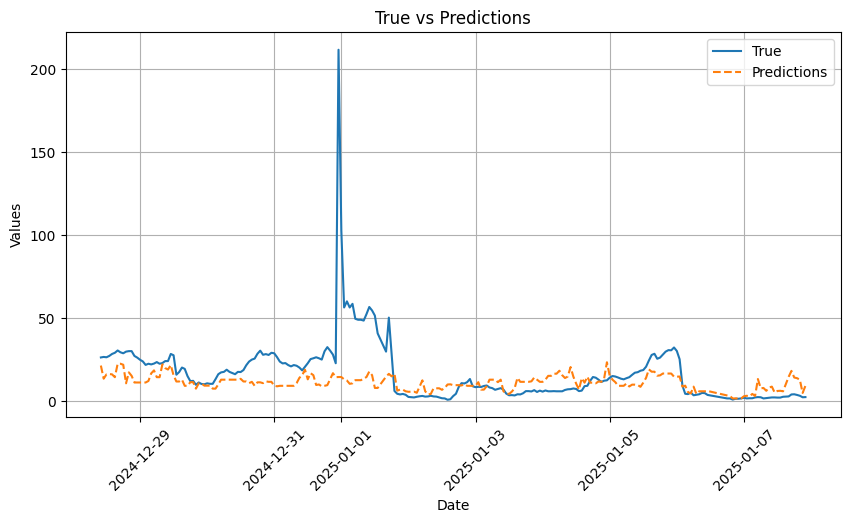

Values plotted in this chart, from the file beside it:
_time, True, Predictions, sht_humid, sht_temp, NO_W_A, NO2_W_A, O3_W_A
2024-12-28 10:00:00+00:00, 26.3, 21.4, 62.2, 4.689, 7.423, 2.454, -7.495
2024-12-28 11:00:00+00:00, 26.6, 13.5, 66.59, 4.262, 4.816, 2.237, -7.603
2024-12-28 12:00:00+00:00, 26.4, 16.1, 59.68, 6.442, 3.827, 2.196, -7.25
2024-12-28 13:00:00+00:00, 27.2, 16.3, 55.57, 7.736, 3.473, 2.059, -7.511
2024-12-28 14:00:00+00:00, 28.4, 16.1, 61.83, 5.965, 3.844, 2.187, -7.847
2024-12-28 15:00:00+00:00, 29.1, 14.4, 78.98, 1.146, 4.962, 2.618, -7.588
2024-12-28 16:00:00+00:00, 30.5, 22.5, 89.15, -1.32, 9.116, 2.987, -6.638
2024-12-28 17:00:00+00:00, 29.4, 22.5, 91.53, -1.968, 9.369, 2.905, -6.553
2024-12-28 18:00:00+00:00, 28.8, 21.9, 92.76, -2.402, 7.701, 2.719, -6.729
2024-12-28 19:00:00+00:00, 29.8, 10.7, 94.42, -2.405, 2.781, 2.552, -6.819
2024-12-28 20:00:00+00:00, 30.1, 17.3, 93.41, -1.315, 3.413, 2.504, -6.68
2024-12-28 21:00:00+00:00, 30.1, 15.2, 91.22, -0.9455, 3.178, 2.429, -7.101
2024-12-28 22:00:00+00:00, 27.2, 11.2, 91.73, -1.111, 2.707, 2.335, -7.215
2024-12-28 23:00:00+00:00, 26.2, 11.2, 91.42, -1.127, 2.662, 2.293, -7.302
2024-12-29 00:00:00+00:00, 24.9, 11.2, 92.64, -1.486, 2.589, 2.297, -7.396
2024-12-29 01:00:00+00:00, 23.9, 11.2, 93.5, -1.696, 2.376, 2.299, -7.289
2024-12-29 02:00:00+00:00, 21.8, 11.2, 93.43, -2.03, 2.423, 2.296, -7.34
2024-12-29 03:00:00+00:00, 22.5, 12.1, 93.29, -1.979, 2.899, 2.358, -7.279
2024-12-29 04:00:00+00:00, 22.1, 16.7, 92.52, -2.033, 3.329, 2.363, -7.299
2024-12-29 05:00:00+00:00, 22.6, 18.5, 92.1, -2.337, 3.384, 2.321, -7.408
2024-12-29 06:00:00+00:00, 23.5, 14.4, 92.66, -2.675, 4.411, 2.326, -7.355
2024-12-29 07:00:00+00:00, 22.5, 14.4, 93.16, -2.655, 4.445, 2.367, -7.274
2024-12-29 08:00:00+00:00, 22.9, 22.1, 90.17, -2.115, 5.26, 2.298, -7.387
2024-12-29 09:00:00+00:00, 24.1, 19.9, 86.54, -1.512, 5.729, 2.329, -7.395
2024-12-29 10:00:00+00:00, 24.1, 19.0, 86.68, -0.7517, 5.995, 2.519, -7.066
2024-12-29 11:00:00+00:00, 28.4, 21.7, 86.41, 0.05333, 6.63, 2.573, -6.953
2024-12-29 12:00:00+00:00, 27.6, 15.5, 88.86, 0.2203, 5.289, 2.572, -6.927
2024-12-29 13:00:00+00:00, 15.9, 11.8, 86.73, 0.5883, 2.175, 2.586, -7.084
2024-12-29 14:00:00+00:00, 17.5, 11.8, 88.84, 0.5218, 1.673, 2.521, -7.022
2024-12-29 15:00:00+00:00, 20.2, 12.9, 90.48, 0.5662, 1.462, 2.434, -7.058
2024-12-29 16:00:00+00:00, 19.4, 9.2, 91.01, 0.6585, 1.269, 2.09, -7.42
2024-12-29 17:00:00+00:00, 15.0, 9.2, 90.56, 0.5175, 1.003, 1.752, -7.843
2024-12-29 18:00:00+00:00, 12.0, 11.4, 89.61, 0.3495, 0.8495, 1.657, -7.835
2024-12-29 19:00:00+00:00, 12.2, 11.4, 89.22, 0.3637, 0.9597, 1.748, -7.725
2024-12-29 20:00:00+00:00, 9.8, 7.5, 87.76, 0.2182, 0.8438, 1.577, -7.997
2024-12-29 21:00:00+00:00, 11.2, 10.7, 87.89, 0.1992, 0.7793, 1.617, -7.905
2024-12-29 22:00:00+00:00, 10.3, 10.7, 88.11, 0.1215, 0.7887, 1.595, -7.912
2024-12-29 23:00:00+00:00, 10.1, 9.3, 87.83, 0.2862, 0.7677, 1.547, -7.848
2024-12-30 00:00:00+00:00, 10.7, 9.3, 87.79, 0.371, 0.8018, 1.531, -7.893
2024-12-30 01:00:00+00:00, 10.4, 9.3, 86.88, 0.5138, 0.8457, 1.511, -7.948
2024-12-30 02:00:00+00:00, 10.4, 7.5, 86.83, 0.4713, 0.8293, 1.524, -8.015
2024-12-30 03:00:00+00:00, 13.2, 7.5, 87.96, 0.2182, 0.832, 1.565, -7.98
2024-12-30 04:00:00+00:00, 16.2, 10.1, 89.29, 0.1868, 0.8142, 1.625, -7.794
2024-12-30 05:00:00+00:00, 17.3, 12.9, 90.13, 0.1355, 1.005, 1.778, -7.748
2024-12-30 06:00:00+00:00, 17.6, 12.9, 90.13, 0.1198, 1.011, 1.762, -7.798
2024-12-30 07:00:00+00:00, 18.9, 12.9, 89.71, 0.1292, 1.12, 1.874, -7.671
2024-12-30 08:00:00+00:00, 17.6, 12.9, 87.44, 0.2627, 1.032, 1.777, -7.82
2024-12-30 09:00:00+00:00, 16.9, 12.9, 86.73, 0.349, 1.076, 1.764, -7.803
2024-12-30 10:00:00+00:00, 16.2, 12.9, 84.92, 0.639, 1.252, 1.911, -7.676
2024-12-30 11:00:00+00:00, 17.6, 12.9, 84.87, 0.8125, 1.6, 2.207, -7.333
2024-12-30 12:00:00+00:00, 17.5, 13.4, 83.47, 1.164, 1.815, 2.405, -7.202
2024-12-30 13:00:00+00:00, 18.7, 11.8, 84.75, 0.9262, 2.012, 2.562, -7.098
2024-12-30 14:00:00+00:00, 21.6, 11.8, 85.51, 0.7435, 2.118, 2.733, -6.982
2024-12-30 15:00:00+00:00, 23.8, 10.8, 86.61, 0.3, 1.92, 3.019, -6.749
2024-12-30 16:00:00+00:00, 25.0, 11.6, 87.25, 0.06717, 2.345, 3.192, -6.551
2024-12-30 17:00:00+00:00, 25.6, 9.2, 86.59, 0.3357, 2.948, 3.231, -6.349
2024-12-30 18:00:00+00:00, 28.5, 11.3, 87.18, 0.1032, 1.984, 3.252, -6.501
2024-12-30 19:00:00+00:00, 30.4, 11.3, 88.85, -0.2303, 1.931, 3.296, -6.509
2024-12-30 20:00:00+00:00, 27.9, 10.8, 88.58, -0.3045, 1.626, 3.084, -6.581
2024-12-30 21:00:00+00:00, 28.3, 11.9, 88.6, -0.4283, 1.652, 3.094, -6.601
... 183 more rows
